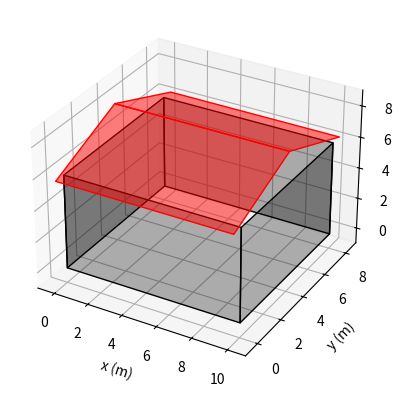

Write the Python code that produced this figure.
# -*- coding: utf-8 -*-
"""
Created on Fri May 20 19:42:45 2022

[redacted]
"""

from mpl_toolkits.mplot3d import Axes3D
from mpl_toolkits.mplot3d.art3d import Poly3DCollection
import matplotlib.pyplot as plt
from matplotlib.collections import PolyCollection

class maison(): 
    def __init__(self,H,h,L,l,d) : 
        self.Hauteur = H
        self.hauteur_toiture = h
        self.Longueur = L
        self.largueur = l
        self.debord = d
        self.h_mur = self.Hauteur-self.hauteur_toiture
        fig = plt.figure()
        self.ax = fig.add_subplot(111, projection='3d')
        
    def maconnerie(self) : 
        #mur_1
        pt1 = (0,0,0) 
        pt2 = (self.Longueur, 0, 0)
        pt3 = (self.Longueur, 0, self.Hauteur-self.hauteur_toiture)
        pt4 = (0, 0, self.Hauteur-self.hauteur_toiture)
        mur_1 = [[pt1, pt2, pt3, pt4]]
        self.ax.add_collection3d(Poly3DCollection(mur_1,color='k',alpha= 0.3))
        
        #mur_2
        pt5 = (self.Longueur, self.largueur, self.Hauteur-self.hauteur_toiture)
        pt6 = (self.Longueur, self.largueur, 0)
        mur_2 = [[pt2, pt3, pt5, pt6]]
        self.ax.add_collection3d(Poly3DCollection(mur_2,color='k',alpha= 0.3))
        
        #mur_3
        pt7 = (0, self.largueur, 0)
        pt8 = (0, self.largueur, self.Hauteur-self.hauteur_toiture)
        mur_3 = [[pt5, pt6, pt7, pt8]]
        self.ax.add_collection3d(Poly3DCollection(mur_3,color='k',alpha= 0.3))
        
        #mur_4
        mur_4 = [[pt7, pt8, pt4, pt1]]
        self.ax.add_collection3d(Poly3DCollection(mur_4,color='k',alpha= 0.3))
        return print("murs créés")
    
    def toiture(self, type = "2_pentes"):
        if type == "2_pentes" : 
            self.toiture_2pents()
        elif type == "4_pentes":
            self.toiture_4pents()
        else :
            print("pas le bon type de toiture")
            
    def toiture_2pents(self) :
        """ plot une toiture 2 pents à partir de largeur, longueur et hauteur de la toiture.
        """
        pt1 = (0, -self.debord, self.h_mur)
        pt2 = (self.Longueur , -self.debord, self.h_mur)
        pt3 = (self.Longueur, self.largueur/2, self.Hauteur)
        pt4  = (0, self.largueur/2, self.Hauteur)
        pente_1 = [[pt1, pt2, pt3,pt4]]
        self.ax.add_collection3d(Poly3DCollection(pente_1,color='r',alpha= 0.5))
        
        pt5 = (self.Longueur , self.largueur + self.debord , self.h_mur)
        pt6 = (0, self.largueur + self.debord, self.h_mur)
        pente_2 = [[pt3, pt5, pt6, pt4]]
        self.ax.add_collection3d(Poly3DCollection(pente_2,color='r',alpha= 0.5))
        return
    
    def plot(self):
        self.ax.set(xlim=(-1, self.Longueur + 1), ylim=(-1, self.largueur + 1), zlim=(-1, self.Hauteur + 1),
               xlabel='x (m)', ylabel='y (m)', zlabel='z (m)')
        plt.show()
    
    def toiture_4pents(self) :
        """ plot une toiture 4 pents à partir de largeur, longueur et hauteur de la toiture.
        """   
        pt1 = (0,0,0)
        pt2 = (L,0,0)
        pt3 = (L-d,l/2,h)
        pt4  = (0+d,l/2,h)
        pente_1 = [[pt1, pt2, pt3,pt4]]
        self.ax.add_collection3d(Poly3DCollection(pente_1,color='r',alpha= 0.5))
        
        pt5 = pt3
        pt6 = (L,l,0)
        pt7 = (0,l,0)
        pt8  = pt4
        pente_2 = [[pt5, pt6, pt7, pt8]]
        self.ax.add_collection3d(Poly3DCollection(pente_2,color='r',alpha= 0.5))
        
        pente_3 = [[pt3, pt2, pt6]]
        self.ax.add_collection3d(Poly3DCollection(pente_3,color='r',alpha= 0.5))
        
        pente_4 = [[pt1, pt4, pt7]]
        self.ax.add_collection3d(Poly3DCollection(pente_4,color='r',alpha= 0.5))
        return
    
def toiture() :
    fig = plt.figure()
    #ax = Axes3D(fig)
    ax = fig.add_subplot(111, projection='3d')
    x = [0, 1, 1]
    y = [0, 0, 1]
    z = [0, 1, 0]
    
    pt1 = (0,0,0)
    pt2 = (1,0,0)
    pt3 = (1,1,1)
    pt4  = (0,1,1)
    
    verts = [list(zip(x, y, z))]
    verts = [[pt1, pt2, pt3,pt4]]
    print(verts)
    #poly = PolyCollection(verts, facecolors='red', alpha=.7)
    #ax.add_collection3d(poly, zs=lambdas, zdir='y')
    ax.add_collection3d(Poly3DCollection(verts,color='r',alpha= 0.5))
    
    pt5 = (1,1,1)
    pt6 = (1,2,0)
    pt7 = (0,2,0)
    pt8  = (0,1,1)
    verts = [[pt5, pt6, pt7,pt8]]
    ax.add_collection3d(Poly3DCollection(verts,color='r',alpha= 0.5))
    
    ax.set(xlim=(-2, 2), ylim=(-1, 2), zlim=(-1, 2),
           xlabel='x', ylabel=r'$\lambda$', zlabel='probability')
    
    for angle in range(0, 360, 10):
        ax.view_init(30, angle)
        plt.draw()
        plt.pause(.0001)
        
if __name__ == '__main__':
    H,h,L,l,d = 8, 2, 10, 8, 0.6
    
    m = maison(H,h,L,l,d)
    m.maconnerie()
    m.toiture(type = '2_pentes')
    m.plot()

#plt.show()